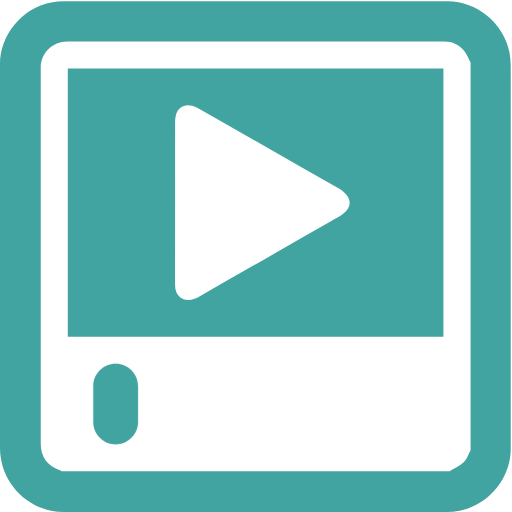
t = 0.00 s
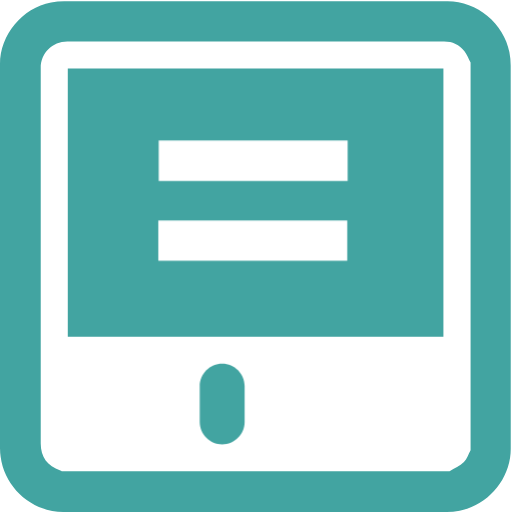
t = 1.90 s
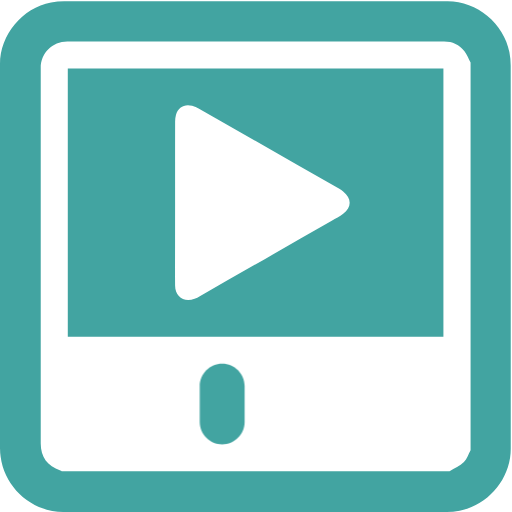
t = 3.50 s
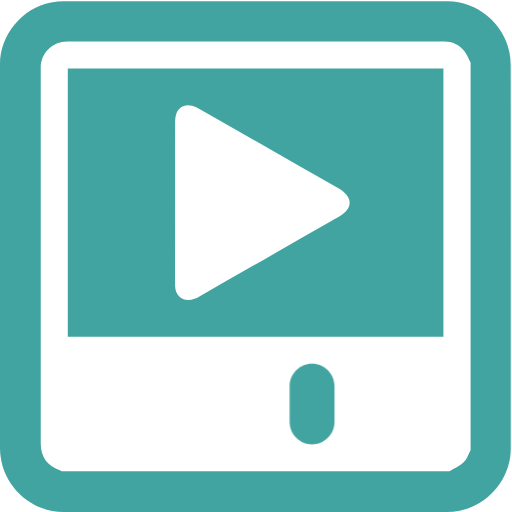
t = 5.00 s
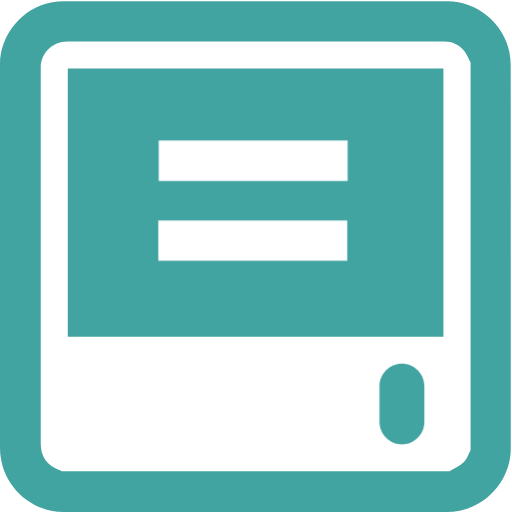
t = 6.50 s
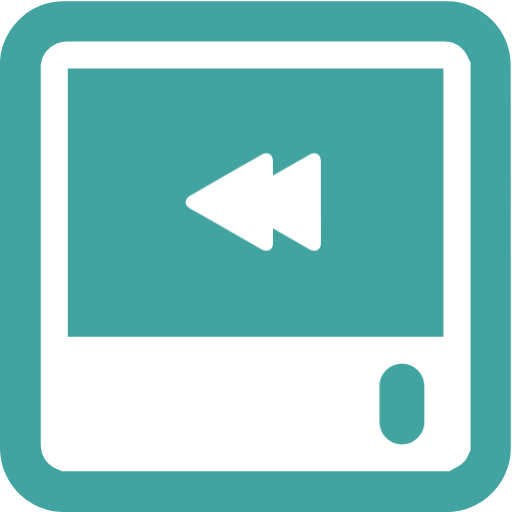
t = 8.20 s

The animated SVG that drew these frames (rendered in a browser with its animation timeline set to each time). Animation: 4 CSS @keyframes rules; one cycle of 10.00 s, repeats indefinitely.

<svg id="multimedia" xmlns="http://www.w3.org/2000/svg" viewBox="0 0 769 769" width="500" height="500" shape-rendering="geometricPrecision" text-rendering="geometricPrecision">
  <style>
    @keyframes slider_f_o{0%,35%{fill-opacity:1;animation-timing-function:step-end}19%,65%{fill-opacity:0;animation-timing-function:step-end}to{fill-opacity:0}}@keyframes play_animation__to{0%,to{transform:translate(.194403px,0)}19%,35%{transform:translate(40.194403px,0)}65%,82%{transform:translate(107.694403px,0)}}@keyframes pause_animation_c_o{0%,35%,82%{opacity:0;animation-timing-function:step-end}19%,65%{opacity:1;animation-timing-function:step-end}to{opacity:0}}@keyframes rewind_animation_c_o{0%{opacity:0;animation-timing-function:step-end}82%{opacity:1;animation-timing-function:step-end}to{opacity:1}}#slider{animation:slider_f_o 10000ms linear infinite normal forwards}#play_animation{animation:play_animation__to 10000ms linear infinite normal forwards}#pause_animation{animation:pause_animation_c_o 10000ms linear infinite normal forwards}#rewind_animation{animation:rewind_animation_c_o 10000ms linear infinite normal forwards}
  </style>
  <g id="background" transform="matrix(4 0 0 4 -887.96 -2344.006)">
    <path id="square" d="M413.77 682.38v72.19c0 11.03-8.32 21.11-19.18 23.18-1.61.31-3.27.48-4.9.48-47.97.03-95.93.02-143.9.02-11.76 0-22.02-9.02-23.56-20.72a23.27 23.27 0 01-.23-3.12c-.01-48.09-.01-96.18-.01-144.26 0-11.03 8.32-21.12 19.18-23.18 1.61-.31 3.27-.48 4.9-.48 48.01-.02 96.02-.02 144.02-.02 11.03 0 21.13 8.33 23.18 19.18.3 1.61.48 3.27.48 4.9.03 23.94.02 47.89.02 71.83z" fill="#42A4A1" stroke="none" stroke-width="1"/>
  </g>
  <g id="player" transform="matrix(4 0 0 4 -889.218 -2342.924)">
    <path id="player_frame" d="M399 609.17v145.67c-.81 1.49-1.33 3.28-2.49 4.39-1.53 1.45-3.57 2.35-5.39 3.49H245.48c-.17-.11-.33-.25-.52-.31-4.85-1.59-7.36-5.03-7.36-10.11V611.26c0-5.61 4.35-9.97 9.97-9.97 47.16 0 94.32 0 141.48-.01 3.16 0 5.76 1.22 7.66 3.66.98 1.25 1.54 2.81 2.29 4.23z" fill="#FFF" stroke="none" stroke-width="1"/>
    <path id="player_window" d="M247.76 712.17H388.8V611.46H247.76v100.71z" fill="#42A4A1" stroke="none" stroke-width="1"/>
    <path id="slider" d="M288.05 661.76c0-10.14-.01-20.27.01-30.41 0-.83.09-1.68.31-2.47.82-2.87 3.2-4.22 6.08-3.42.9.25 1.78.63 2.59 1.09 17.57 10.02 35.12 20.05 52.68 30.09.5.29.99.6 1.44.96 3.23 2.54 3.27 5.94.01 8.42-1.33 1.01-2.83 1.78-4.29 2.62-16.51 9.44-33.02 18.88-49.54 28.31-.64.36-1.28.73-1.96.98-3.97 1.5-7.29-.73-7.33-4.97-.05-5.78-.01-11.55-.01-17.33.01-4.63.01-9.25.01-13.87z" fill="#FFF" stroke="none" stroke-width="1"/>
    <path id="slider_bar" d="M373.92 742.96H262.77c-3.04 0-5.53-2.49-5.53-5.53s2.49-5.53 5.53-5.53h111.16c3.04 0 5.53 2.49 5.53 5.53s-2.49 5.53-5.54 5.53z" fill="#FFF" stroke="none" stroke-width="1"/>
    <g id="play_animation" transform="translate(.194)">
      <path id="play" d="M265.53 752.59c-4.63 0-8.42-3.79-8.42-8.42V730.7c0-4.63 3.79-8.42 8.42-8.42s8.42 3.79 8.42 8.42v13.47c0 4.63-3.79 8.42-8.42 8.42z" fill="#42A4A1" stroke="none" stroke-width="1"/>
    </g>
    <g id="pause_animation" opacity="0" fill="#FFF" fill-rule="evenodd" stroke="none" stroke-width="3" stroke-linejoin="round">
      <rect id="pause1" width="70.945" height="15.135" rx="0" ry="7.567" transform="translate(281.888 638.515)"/>
      <rect id="pause2" width="70.945" height="15.135" rx="0" ry="7.567" transform="translate(281.73 668.515)"/>
    </g>
    <g id="rewind_animation" opacity="0" fill="#FFF" stroke="none" stroke-width=".5">
      <path id="rewind1" d="M342.774 661.571c0-5.07.005-10.135-.005-15.205 0-.415-.045-.84-.155-1.235-.41-1.435-1.6-2.11-3.04-1.71-.45.125-.89.315-1.295.545-8.785 5.01-17.56 10.025-26.34 15.045-.25.145-.495.3-.72.48-1.615 1.27-1.635 2.97-.005 4.21.665.505 1.415.89 2.145 1.31 8.255 4.72 16.51 9.44 24.77 14.155.32.18.64.365.98.49 1.985.75 3.645-.365 3.665-2.485.025-2.89.005-5.775.005-8.665-.005-2.315-.005-4.625-.005-6.935z"/>
      <path id="rewind2" d="M324.774 661.571c0-5.07.005-10.135-.005-15.205 0-.415-.045-.84-.155-1.235-.41-1.435-1.6-2.11-3.04-1.71-.45.125-.89.315-1.295.545-8.785 5.01-17.56 10.025-26.34 15.045-.25.145-.495.3-.72.48-1.615 1.27-1.635 2.97-.005 4.21.665.505 1.415.89 2.145 1.31 8.255 4.72 16.51 9.44 24.77 14.155.32.18.64.365.98.49 1.985.75 3.645-.365 3.665-2.485.025-2.89.005-5.775.005-8.665-.005-2.315-.005-4.625-.005-6.935z"/>
    </g>
  </g>
</svg>
